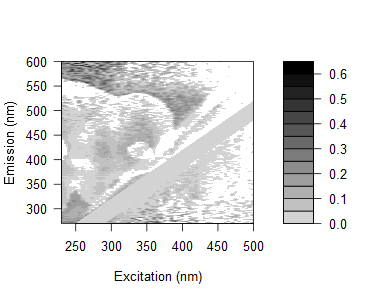

The table this chart was drawn from, first rows:
0.229089804861478, 0.245194822205861, 0.296411330105349, 0.263455856379161, 0.218658985973153, 0.209557816721839, 0.304527082783251, 0.267721697650671, 0.165195011325338, 0.151466257226961, 0.206194518207798, 0.163859426563705, 0.178436158849849, 0.144209000810522, 0.147681951467315, 0.172145862093093, 0.12465752806613, 0.0564261097240237, 0.0218778411824487, 0.492553354185288, 0.181776947257443, 0.017273282455518, 0.0390840047007397, 0.38790677402713
0.1882, 0.2281, 0.2367, 0.3078, 0.2106, 0.2514, 0.2679, 0.1373, 0.1333, 0.2116, 0.1895, 0.1485, 0.1389, 0.08517, 0.1359, 0.1278, 0.06895, 0.1553, 0.1238, 0.3123, -0.01571, 0.1198, 0.09411, 0.05896
0.2124, 0.217, 0.2, 0.2138, 0.1796, 0.1993, 0.2352, 0.233, 0.2391, 0.0864, 0.2265, 0.1406, 0.1315, 0.1904, 0.1596, 0.06581, -0.03018, 0.09373, 0.08766, 0.04191, 0.1621, 0.05684, 0.03995, 0.07307
0.161, 0.1099, 0.1746, 0.1952, 0.1706, 0.2931, 0.1896, 0.2488, 0.2356, 0.1101, 0.2125, 0.1617, 0.1247, 0.1162, 0.1303, 0.06741, 0.06562, 0.09441, 0.1637, 0.1361, 0.1262, -0.02381, 0.3439, 0.006195
0.1705, 0.1484, 0.1775, 0.144, 0.1922, 0.184, 0.1436, 0.179, 0.1629, 0.1008, 0.1705, 0.2007, 0.1051, 0.0972, 0.1007, 0.156, 0.05175, 0.03926, 0.04243, 0.04551, 0.06323, 0.329, 0.02202, -0.01326
0.1667, 0.1558, 0.18, 0.1333, 0.1901, 0.1968, 0.2003, 0.1672, 0.2052, 0.1942, 0.07796, 0.1611, 0.1178, 0.1174, 0.108, 0.1191, 0.1214, 0.06392, 0.06784, 0.05878, 0.346, 0.05463, -0.2551, 0.06056
0.2425, 0.1242, 0.148, 0.148, 0.1475, 0.2023, 0.1912, 0.1978, 0.1668, 0.1235, 0.1322, 0.1914, 0.1573, 0.1342, 0.1031, 0.1043, 0.09191, 0.08121, 0.06426, 0.0663, 0.05521, 0.07223, 0.3462, 0.1611
0.1595, 0.1592, 0.1545, 0.1176, 0.1205, 0.1491, 0.1134, 0.1585, 0.146, 0.1789, 0.1598, 0.03396, 0.1328, 0.09468, 0.07677, 0.1273, 0.08325, 0.09127, 0.03797, 0.06781, 0.00727, 0.07681, -0.001484, 0.04926
0.1899, 0.143, 0.1386, 0.1483, 0.1221, 0.1722, 0.1116, 0.1696, 0.1651, 0.1597, 0.1554, 0.02465, 0.1693, 0.1064, 0.08459, 0.07884, 0.07268, 0.06499, 0.07991, 0.08963, 0.06892, 0.08023, 0.01669, 0.0008886
0.1587, 0.1103, 0.1289, 0.1291, 0.1038, 0.1402, 0.08103, 0.197, 0.143, 0.15, 0.1231, -0.00103, 0.1141, 0.1293, 0.06936, 0.07283, 0.09297, 0.06993, 0.02358, 0.03606, 0.007837, 0.03641, 0.0186, 0.3044
0.2117, 0.18, 0.1355, 0.1356, 0.1294, 0.1644, 0.08602, 0.08464, 0.1561, 0.164, 0.1731, 0.1341, 0.0348, 0.03275, 0.05909, 0.07106, 0.09896, 0.05684, 0.04858, 0.09876, 0.02449, 0.03567, 0.02095, 0.07118
0.204, 0.179, 0.1482, 0.1248, 0.1156, 0.1735, 0.1482, 0.08738, 0.1349, 0.1469, 0.1343, 0.01767, 0.001081, 0.1347, 0.06835, 0.05975, 0.07078, 0.06537, 0.02805, 0.06983, 0.05517, 0.04253, 0.1545, 0.2543
0.1869, 0.1746, 0.1677, 0.1474, 0.1502, 0.1353, 0.129, 0.05189, -0.02615, 0.1428, 0.1347, 0.1254, 0.1176, -0.01562, 0.1061, 0.05649, 0.06728, 0.03749, 0.0485, 0.07046, 0.0499, 0.03072, 0.06047, 0.2603
0.01579, 0.1629, 0.162, 0.1287, 0.145, 0.1304, 0.1328, 0.1174, 0.0156, 0.1419, 0.1502, 0.1089, 0.04859, -0.02403, 0.07341, 0.03688, 0.04781, 0.08834, 0.03919, 0.02148, 0.0328, -0.00744, 0.03645, 0.1468
0.01702, 0.1704, 0.1724, 0.1483, 0.1396, 0.1336, 0.1442, 0.1059, 0.04054, 0.1225, 0.1348, 0.1124, 0.1243, -0.05111, -0.04715, 0.05132, 0.02306, 0.04844, 0.02301, 0.05465, 0.0221, 0.02993, 0.0146, 0.0178
0.0205, 0.1779, 0.1587, 0.156, 0.1269, 0.1289, 0.1391, 0.144, 0.04045, -0.0496, 0.1587, 0.1271, 0.09621, 0.07072, -0.02734, -0.03103, 0.03618, 0.04637, 0.02048, 0.07384, 0.02962, 0.03296, 0.2419, -0.009688
0.05339, 0.01857, 0.1816, 0.1709, 0.1503, 0.1366, 0.1721, 0.1469, 0.01893, 0.04557, 0.1494, 0.1486, 0.1091, -0.02368, -0.02755, 0.08794, 0.02864, 0.05257, 0.03501, 0.03843, 0.03364, 0.05359, 0.05172, 0.002885
0.01989, 0.01435, 0.1931, 0.1413, 0.1333, 0.1179, 0.1393, 0.1625, -0.04884, 0.02298, -0.04774, 0.1345, 0.08749, 0.05903, 0.0868, -0.05388, 0.05058, 0.007475, 0.01797, 0.02182, 0.01953, 0.01762, 0.01596, 0.01471
0.07508, 0.04011, 0.2262, 0.2188, 0.1846, 0.1643, 0.1738, 0.2112, 0.1721, 0.02684, -0.008477, 0.16, 0.1282, 0.0761, -0.007457, -0.01908, 0.038, 0.03397, 0.04346, 0.04653, 0.04378, 0.05986, 0.03222, 0.03998
0.04821, 0.03343, 0.1982, 0.1582, 0.1721, 0.143, 0.1832, 0.1688, 0.158, -0.02575, 0.01506, 0.1428, 0.1243, 0.06531, 0.05381, -0.04868, 0.08828, 0.02597, 0.03656, 0.05191, 0.03713, 0.04697, 0.03351, 0.04968
0.0747, 0.05055, 0.2223, 0.1919, 0.1783, 0.1888, 0.1836, 0.1818, 0.02941, -0.02592, 0.03216, -0.03277, 0.1246, 0.07358, 0.05595, 0.04338, -0.03185, 0.01209, 0.02291, 0.03826, 0.03577, 0.03384, 0.04381, 0.0255
0.065, 0.04147, 0.1892, 0.1845, 0.1594, 0.154, 0.1538, 0.206, 0.01933, -0.01585, 0.02376, -0.03822, 0.1287, 0.07094, 0.05373, -0.04688, -0.03833, 0.06476, 0.01517, 0.02508, 0.04577, 0.02116, 0.02532, 0.01291
0.08953, 0.08188, 0.06635, 0.207, 0.2026, 0.1971, 0.1766, 0.03602, 0.05287, 0.04391, 0.005389, 0.04268, -0.009493, 0.1243, 0.08036, 0.05941, -0.04039, -0.01937, -0.02877, 0.006732, 0.03296, 0.04224, 0.01312, 0.02325
0.08036, 0.0555, 0.07107, 0.2086, 0.2043, 0.1923, 0.1856, 0.04806, 0.0202, 0.02659, -0.02001, 0.03351, -0.034, 0.1023, 0.07592, 0.03393, 0.04721, -0.0254, 0.03634, -0.004988, 0.009995, 0.03016, 0.02874, 0.01146
0.1191, 0.09029, 0.1016, 0.2084, 0.1913, 0.1796, 0.03745, 0.04995, 0.03717, 0.03045, 0.01126, 0.04476, -0.01165, 0.1047, 0.09927, 0.04984, 0.07404, -0.02803, -0.03581, 0.04152, 0.01406, 0.03382, 0.03245, 0.01021
0.08426, 0.04373, 0.05269, 0.191, 0.1615, 0.1642, 0.1512, 0.01798, 0.04226, 0.04042, 0.007912, 0.007636, 0.02806, 0.09923, 0.1147, 0.0424, 0.01734, 0.03638, -0.02691, -0.03415, 0.02466, 0.02306, 0.02173, 0.02088
0.08201, 0.08317, -0.01302, 0.2025, 0.1968, 0.1589, 0.01147, 0.02344, 0.06107, 0.07107, 0.02061, -0.01587, 0.04718, 0.08702, 0.1081, 0.08372, 0.03846, -0.05266, -0.03847, 0.03656, 0.03067, 0.01718, 0.02101, 0.02535
0.07977, 0.0791, 0.04362, 0.1948, 0.1787, 0.1952, 0.003056, 0.003962, 0.0397, 0.0272, 0.05655, 0.01344, 0.04461, -0.04769, 0.1171, 0.09217, 0.04843, 0.04878, 0.04965, -0.0338, 0.05586, 0.02656, 0.02529, 0.02963
0.08586, 0.06094, 0.03045, 0.2077, 0.1662, 0.1777, 0.008732, 0.003537, 0.03865, 0.01921, 0.03649, -0.002147, -0.01072, 0.001446, 0.07682, 0.1162, 0.06843, 0.02296, 0.00297, -0.004685, 0.03761, 0.02091, 0.01969, 0.0189
0.06416, 0.07543, 0.01175, 0.1962, 0.1924, 0.1875, 0.02921, 0.004917, -0.005072, 0.005651, 0.05268, 0.02609, -0.01405, 0.02634, 0.05831, 0.124, 0.06768, 0.05317, 0.03988, -0.04462, -0.05678, 0.05233, 0.01851, 0.01774
0.09154, 0.08068, 0.005392, 0.1867, 0.2033, -0.02129, 0.01362, 0.01576, 0.02629, 0.07277, 0.06048, 0.06788, -0.004964, 0.04586, -0.06591, 0.1186, 0.1005, 0.06456, 0.03752, 0.04848, -0.01627, -0.02877, 0.01856, 0.0178
0.1086, 0.09209, 0.004957, 0.03211, 0.1938, 0.001697, 0.02462, 0.01385, 0.009592, 0.05999, 0.08691, 0.07196, -0.0006933, -0.001488, -0.002402, 0.1011, 0.1323, 0.09971, 0.05712, -0.04435, -0.01157, 0.05396, 0.0966, 0.02205
0.06894, 0.07552, 0.01327, 0.03837, 0.1832, -0.008574, 0.01956, 0.01897, 0.03281, 0.04876, 0.0797, 0.08882, 0.03786, -0.04016, 0.02804, 0.04646, 0.1077, 0.1028, -0.008251, 0.0444, 0.04542, -0.0325, 0.04662, 0.0168
0.09311, 0.07553, 0.007166, -0.008145, 0.1591, 0.01774, -0.00903, 0.04073, 0.03513, 0.02912, 0.04041, 0.08513, 0.05829, -0.04857, 0.003084, 0.05208, 0.1231, 0.09528, 0.06664, 0.05101, -0.0003835, -0.001727, 0.0405, 0.01634
0.09848, 0.08658, 0.03311, -0.00281, 0.005043, 0.02271, 0.00739, 0.02028, 0.03897, 0.03166, 0.07968, 0.07586, 0.07471, -0.03767, -0.03997, -0.05802, 0.1166, 0.1206, 0.1058, 0.0783, 0.05698, -0.007991, -0.04404, 0.1125
0.08565, 0.07932, 0.01313, 0.0157, 0.01002, 0.000443, 0.03654, 0.006344, 0.02494, 0.04552, 0.07604, 0.08281, 0.05074, 0.03489, -0.0705, 0.0007208, 0.05105, 0.1123, 0.09326, 0.08018, 0.05413, 0.05427, 0.001898, 0.01073
0.07007, 0.07092, -0.000762, 0.005952, -0.0128, -0.01696, 0.005367, -0.01117, 0.02209, 0.02795, 0.07266, 0.07104, 0.05819, 0.02248, 0.07686, -0.01578, 0.04029, 0.1216, 0.1111, 0.07477, 0.04997, -0.03634, -0.01328, 0.043
0.09259, 0.0746, 0.02675, 0.005647, 0.01967, -5.13365536774363e-05, 0.04538, 0.007919, 0.057, 0.07009, 0.07402, 0.08055, 0.06451, 0.05887, 0.09978, -0.045, -0.07865, 0.06929, 0.1102, 0.09588, 0.08929, 0.04629, -0.05212, -0.0001517
0.0671, 0.04297, 0.01823, -0.006147, -0.001329, -0.02717, 0.01106, 0.02084, 0.0403, 0.03658, 0.05986, 0.07816, 0.05341, 0.03109, 0.1414, -0.08416, -0.02212, 0.04043, 0.1121, 0.09414, 0.06444, 0.04393, 0.03563, -0.01357
0.05917, 0.04713, -0.0078, -0.03009, -0.02911, 0.001123, 0.02369, -0.01239, 0.0254, 0.04474, 0.04311, 0.05634, 0.04512, 0.02491, 0.1484, 0.0489, -0.01206, 0.03113, 0.1052, 0.101, 0.05907, 0.0707, 0.03576, -0.01857
0.07924, 0.04605, 0.01223, -0.02237, -0.04369, 0.0009218, 0.001957, 0.0237, 0.02374, 0.02916, 0.06143, 0.06957, 0.06403, 0.0283, 0.155, 0.08156, -0.03204, -0.06907, 0.06546, 0.09589, 0.07986, 0.05621, 0.03729, 0.0348
0.0775, 0.05473, 0.0277, -0.01246, -0.01268, 0.03118, -0.005905, 0.0329, 0.01238, 0.02564, 0.06183, 0.05866, 0.05331, 0.03759, 0.01962, 0.1162, -0.08928, 0.001204, 0.04813, 0.1027, 0.1069, 0.08161, 0.03999, -0.02804
0.06623, 0.04252, 0.04028, -0.006509, -0.02109, -0.01168, 0.01437, 0.03313, 0.01769, 0.05026, 0.04487, 0.06666, 0.04756, 0.03291, 0.01978, 0.1312, 0.04918, -0.0124, -0.08552, 0.1083, 0.08501, 0.05553, 0.07006, 0.04026
0.06816, 0.03684, 0.01685, -0.000761, 0.001506, -0.0007355, 0.01185, -0.002859, 0.007788, 0.02614, 0.04477, 0.04182, 0.05114, 0.02191, 0.01424, 0.1476, 0.06052, -0.05661, -0.07009, 0.09176, 0.08346, 0.07849, 0.07183, 0.02651
0.05012, 0.03006, 0.0222, -0.01137, 0.002374, -0.01956, -0.01769, 0.005342, 0.0009419, 0.0429, 0.02873, 0.03947, 0.03984, 0.006182, 0.008239, 0.1496, 0.09657, -0.09798, -0.02654, 0.0382, 0.0979, 0.084, 0.07139, 0.05988
0.04935, 0.04592, 0.03795, 0.01028, -0.0001927, 0.005686, 0.007599, -0.002142, 0.02466, 0.01525, 0.04768, 0.06256, 0.04136, 0.0348, 0.02783, 0.02113, 0.1173, -0.06301, -0.008958, -0.08113, 0.1054, 0.09573, 0.07906, 0.06359
0.06477, 0.05669, 0.04408, 0.02224, 0.03103, -0.007201, 0.0001312, 0.0003349, 0.04137, 0.03792, 0.0593, 0.07183, 0.07323, 0.0355, 0.02734, 0.02496, 0.001799, -0.06339, -0.02178, -0.07477, 0.06336, 0.1175, 0.1013, 0.07161
0.05807, 0.04567, 0.04795, 0.04297, 0.03609, 0.0328, 0.003544, 0.003795, 0.05603, 0.03381, 0.06367, 0.06732, 0.04872, 0.03012, 0.02695, 0.03355, 0.02327, -0.05078, -0.07159, -0.009132, 0.0551, 0.1087, 0.09608, 0.08155
0.04714, 0.03492, 0.04176, 0.03693, 0.02126, -0.01623, -0.002076, 0.01617, 0.02255, 0.0432, 0.04264, 0.03431, 0.0396, 0.03396, 0.03499, 0.02014, 0.01788, -0.03943, -0.06806, 0.002945, -0.0851, 0.1043, 0.09579, 0.09951
0.06234, 0.05451, 0.05336, 0.05818, 0.048, 0.00436, 0.05148, 0.01677, 0.003673, 0.03561, 0.07006, 0.07862, 0.06718, 0.05694, 0.03514, 0.03741, 0.0272, 0.01346, -0.06086, 0.007267, -0.05187, -0.0377, 0.106, 0.0992
0.05601, 0.05833, 0.04181, 0.03701, 0.04111, 0.0457, 0.007407, 0.003276, 0.04292, 0.01643, 0.0424, 0.05108, 0.06525, 0.01653, 0.03891, 0.04114, 0.01488, 0.01281, -0.04484, -0.0402, -0.001358, -0.06233, 0.008945, 0.09504
0.06654, 0.06868, 0.06735, 0.06121, 0.03385, 0.02524, 0.04942, 0.018, 0.01367, 0.02116, 0.07434, 0.07775, 0.09153, 0.07881, 0.04311, 0.0412, 0.04297, 0.01693, -0.02236, -0.05673, 0.0176, -0.06091, -0.008712, -0.01337
0.06592, 0.06806, 0.06674, 0.06167, 0.0484, 0.04661, 0.03933, 0.0256, 0.02989, 0.01321, 0.03525, 0.08962, 0.08185, 0.08226, 0.04902, 0.05293, 0.03469, 0.03782, -0.02145, -0.03409, 0.01415, -0.03547, -0.03315, -0.01267
0.06105, 0.06747, 0.0565, 0.0463, 0.0355, 0.01511, 0.0588, -0.01711, 0.03735, 0.03329, 0.03276, 0.06203, 0.06535, 0.08165, 0.06075, 0.03299, 0.04273, 0.03575, 0.03124, -0.01983, -0.01989, 0.005452, -0.0615, -0.02012
0.08982, 0.08744, 0.07623, 0.07107, 0.05698, 0.04146, 0.03335, 0.01726, 0.02681, 0.03712, 0.03936, 0.1061, 0.1042, 0.1042, 0.07049, 0.0656, 0.05207, 0.04525, 0.06757, 0.02326, -0.01255, 0.02411, -0.02147, -0.00436
0.07407, 0.07613, 0.07049, 0.06021, 0.03485, -0.01647, 0.01739, -0.03691, -0.001287, -0.0101, 0.03771, 0.09605, 0.1066, 0.06965, 0.07251, 0.03595, 0.06347, 0.06445, 0.05243, 0.02198, -0.006203, 0.01661, 0.001714, 0.01869
0.08875, 0.08215, 0.06578, 0.06078, 0.04305, -0.007086, 0.007957, -0.0001207, -0.01749, 0.03513, 0.04154, 0.09206, 0.1241, 0.1077, 0.07263, 0.07379, 0.07952, 0.07378, 0.06104, 0.07778, 0.01901, 0.01393, 0.006019, 0.003116
0.08274, 0.08473, 0.06852, 0.03868, 0.008508, 0.02667, 0.001789, -0.01383, 0.01118, -0.008734, 0.09378, 0.05824, 0.1141, 0.1174, 0.08413, 0.06057, 0.04002, 0.05366, 0.07495, 0.05482, 0.02999, 0.009625, 0.0266, 0.008024
0.08649, 0.08005, 0.05766, 0.02297, -0.01541, -0.02348, 0.007563, -0.02059, -0.02908, 0.01037, 0.05864, 0.09321, 0.08812, 0.07986, 0.05893, 0.05193, 0.07395, 0.07634, 0.0665, 0.09082, 0.04722, 0.005408, 0.01921, 0.004725
0.07758, 0.07534, 0.06667, 0.02691, -0.00198, -0.0142, -0.001003, -0.002881, -0.002399, -0.00546, 0.03459, 0.05564, 0.08823, 0.07599, 0.08275, 0.06041, 0.06162, 0.06885, 0.08145, 0.1049, 0.07849, 0.02621, 0.005601, 0.004885
0.08542, 0.07267, 0.0226, 0.007226, -0.02055, -0.02852, -0.02714, -0.03735, -0.01156, 0.03054, 0.01547, 0.05869, 0.08996, 0.08971, 0.06164, 0.05473, 0.02269, 0.09412, 0.06213, 0.1039, 0.0708, 0.03221, 0.008291, 0.005066
... 105 more rows
